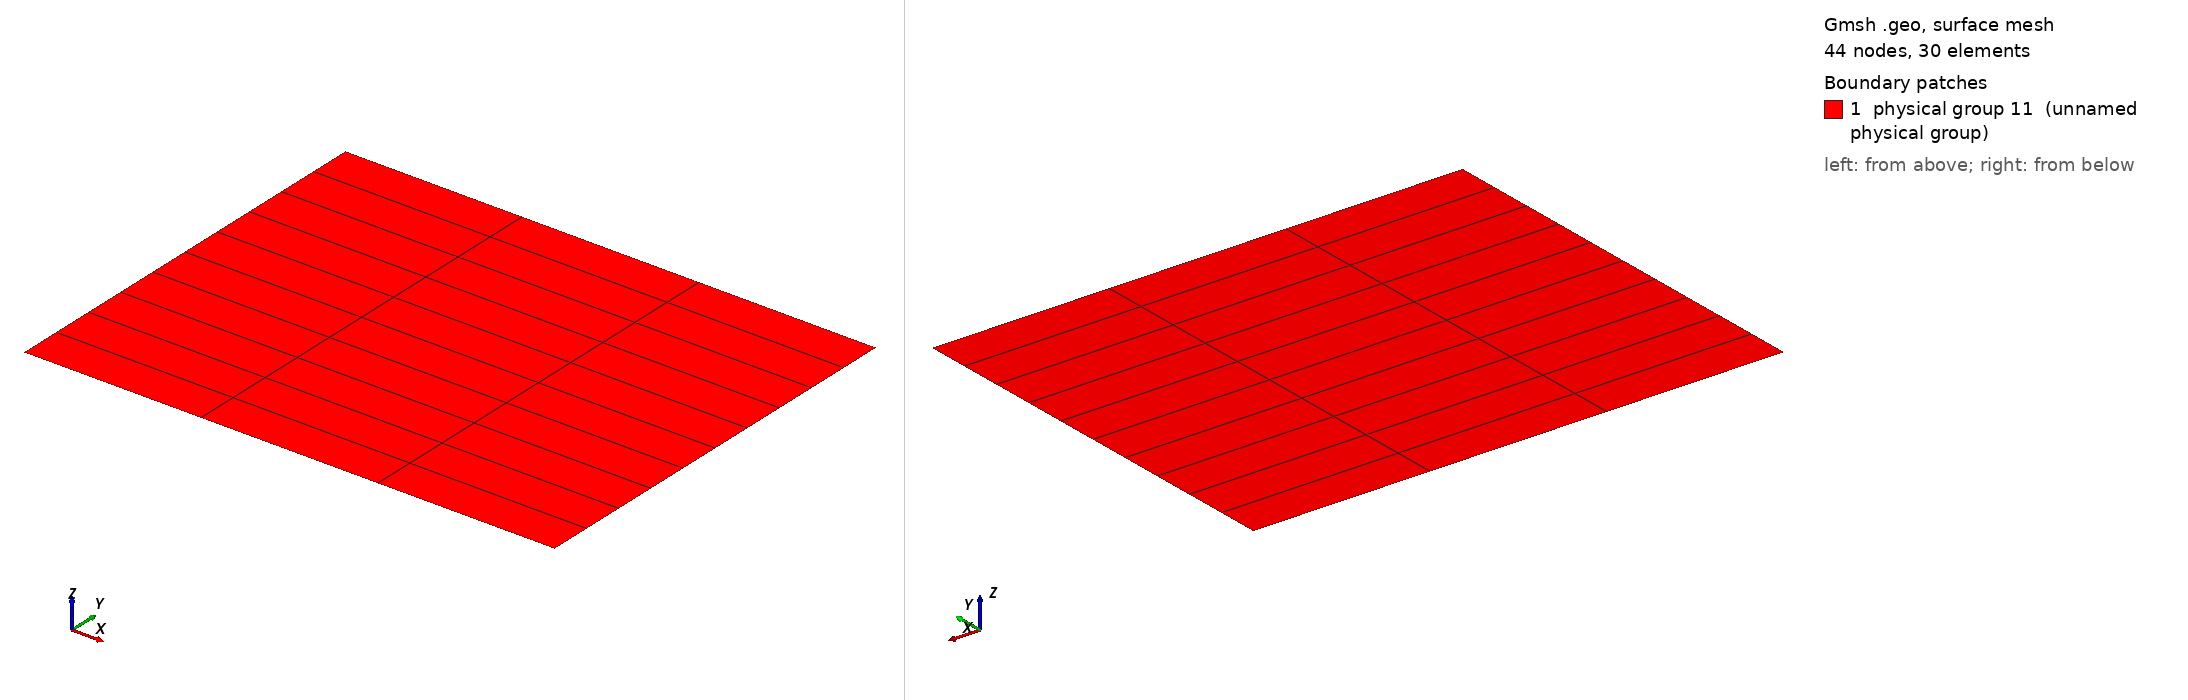

Gmsh geometry script, surface-meshed: 44 nodes, 30 surface elements. Boundary patches (legend numbers): 1 physical group 11 (unnamed physical group). Left view from above one corner, right view from below the opposite corner. Legend entries are the model's physical surfaces. The drawing asked Gmsh for element sizes between 1% and 20% of the model's largest extent; the script's own settings can give other sizes.

=== Mesh.geo (drawn) ===
/* Declaration des variables*/

Largeur_X = 3.175;
Largeur_Y = 2.5;

nbr_elem_X = 3;
nbr_elem_Y = 10;
Progression = 1.0;

L_mesh = 0.25;

/* Declaration de la geometrie */

Point (1) = {0, 0, 0, L_mesh};
Point (2) = {Largeur_X, 0, 0, L_mesh/4.0};
Point (3) = {Largeur_X,Largeur_Y, 0, L_mesh/4.0};
Point (4) = {0, Largeur_Y, 0, L_mesh};
Line(1) = {1, 2};
Line(2) = {2, 3};
Line(3) = {3, 4};
Line(4) = {4, 1};
Line Loop(5) = {1, 2, 3, 4};
Plane Surface(6) = {5};
Physical Line(7) = {1};
Physical Line(8) = {2};
Physical Line(9) = {3};
Physical Line(10) = {4};
Physical Surface(11) = {6};
Transfinite Line {-1} = nbr_elem_X+1 Using Progression Progression;
Transfinite Line {-2} = nbr_elem_Y+1 Using Progression Progression;
Transfinite Line {3} = nbr_elem_X+1 Using Progression Progression;
Transfinite Line {4} = nbr_elem_Y+1 Using Progression Progression;
Transfinite Surface {6} = {1, 2, 3, 4};
Recombine Surface {6};
